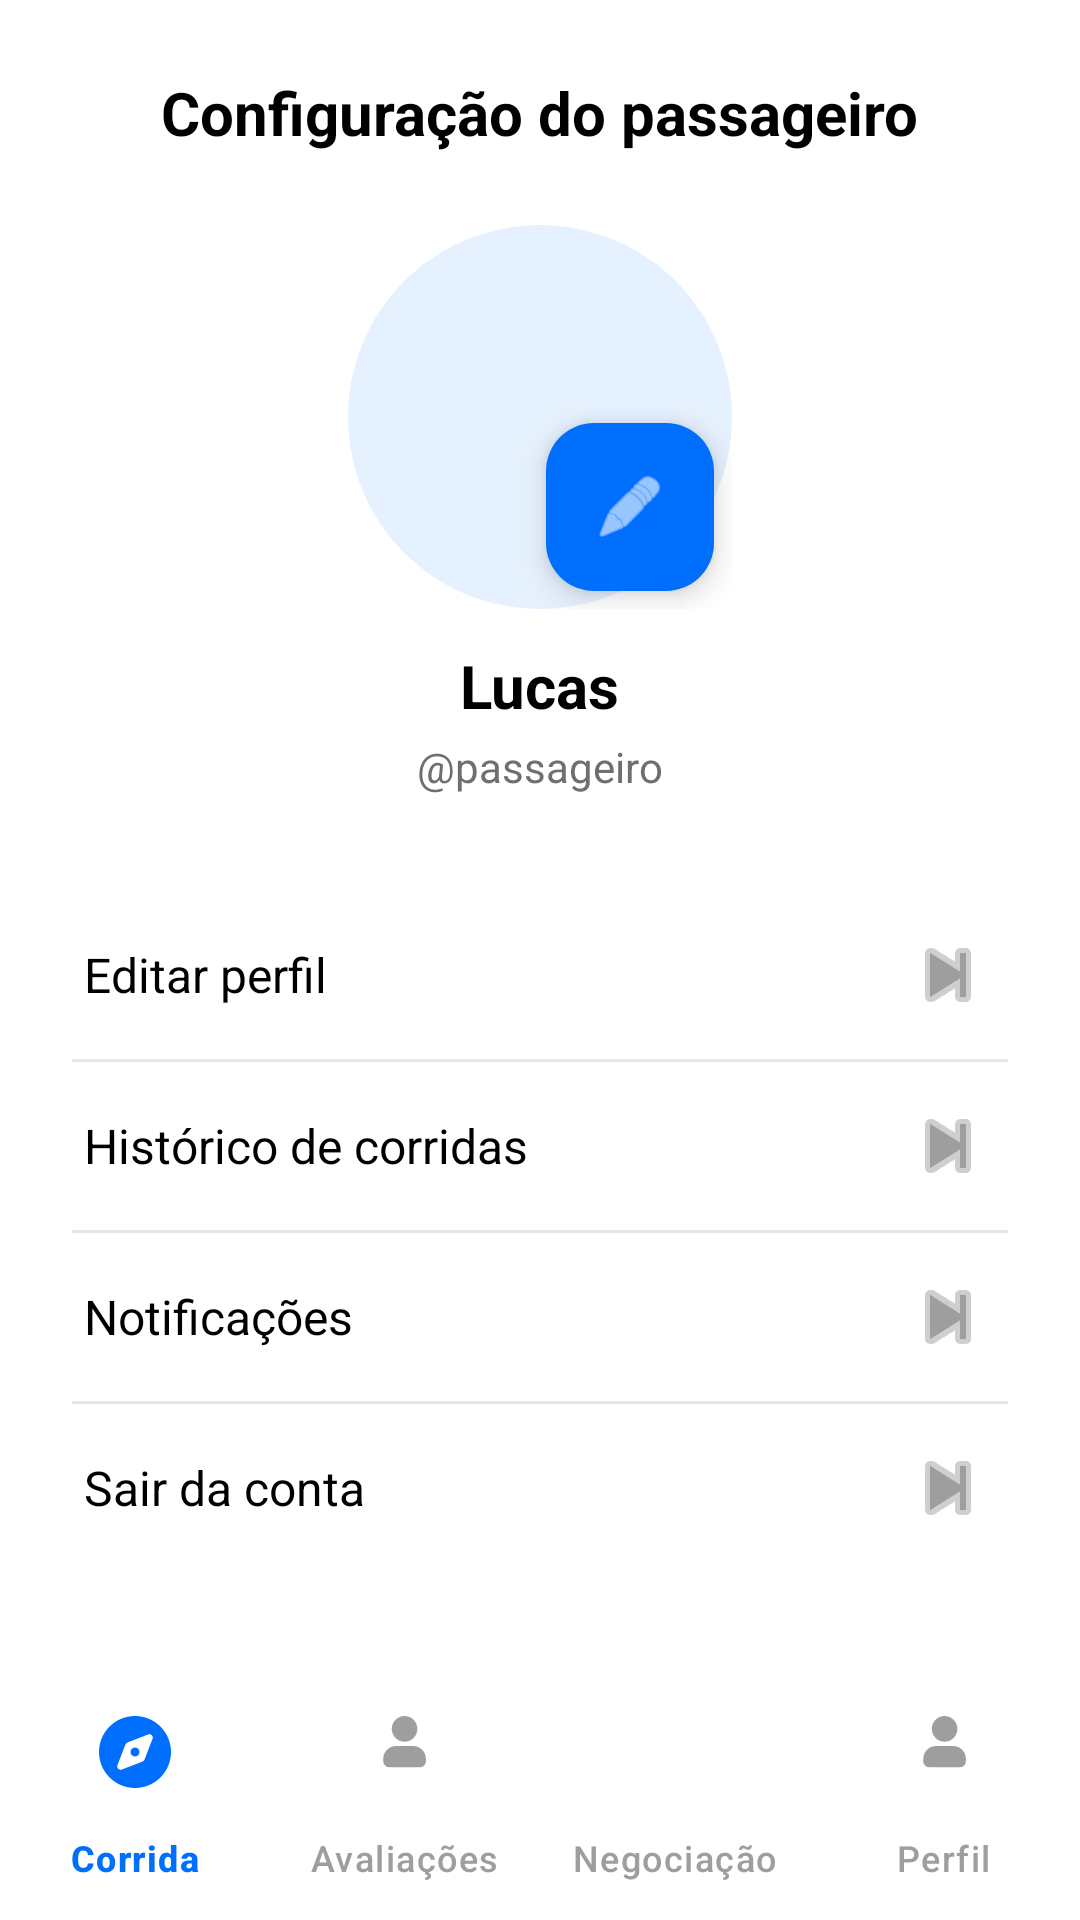

Produce the Android XML layout that renders to this screen, including the resource entries it uses.
<!-- AndroidManifest.xml: application theme Theme.RoutePiresFront -->
<!-- res/layout/activity_configuracao_passageiro.xml -->
<?xml version="1.0" encoding="utf-8"?>
<androidx.constraintlayout.widget.ConstraintLayout xmlns:android="http://schemas.android.com/apk/res/android"
    xmlns:app="http://schemas.android.com/apk/res-auto"
    xmlns:tools="http://schemas.android.com/tools"
    android:layout_width="match_parent"
    android:layout_height="match_parent"
    android:background="@color/white"
    tools:context=".ConfiguracaoPassageiroActivity">

    <TextView
        android:id="@+id/tvTituloConfiguracao"
        android:layout_width="wrap_content"
        android:layout_height="wrap_content"
        android:layout_marginTop="24dp"
        android:text="@string/configuracao_titulo_passageiro"
        android:textColor="@color/black"
        android:textSize="20sp"
        android:textStyle="bold"
        app:layout_constraintEnd_toEndOf="parent"
        app:layout_constraintStart_toStartOf="parent"
        app:layout_constraintTop_toTopOf="parent" />

    <androidx.core.widget.NestedScrollView
        android:id="@+id/scrollConteudo"
        android:layout_width="0dp"
        android:layout_height="0dp"
        android:fillViewport="true"
        android:paddingStart="24dp"
        android:paddingEnd="24dp"
        app:layout_constraintBottom_toTopOf="@id/menuInferior"
        app:layout_constraintEnd_toEndOf="parent"
        app:layout_constraintStart_toStartOf="parent"
        app:layout_constraintTop_toBottomOf="@id/tvTituloConfiguracao">

        <LinearLayout
            android:layout_width="match_parent"
            android:layout_height="wrap_content"
            android:orientation="vertical"
            android:paddingBottom="24dp">

            <LinearLayout
                android:layout_width="match_parent"
                android:layout_height="wrap_content"
                android:gravity="center_horizontal"
                android:orientation="vertical"
                android:paddingTop="24dp"
                android:paddingBottom="24dp">

                <FrameLayout
                    android:layout_width="128dp"
                    android:layout_height="128dp">

                    <ImageView
                        android:id="@+id/ivAvatar"
                        android:layout_width="match_parent"
                        android:layout_height="match_parent"
                        android:background="@drawable/profile_avatar_background"
                        android:contentDescription="@string/configuracao_avatar_descricao"
                        android:padding="28dp"
                        android:scaleType="centerInside"
                        android:src="@drawable/ic_launcher_foreground" />

                    <com.google.android.material.floatingactionbutton.FloatingActionButton
                        android:id="@+id/fabEditarFoto"
                        android:layout_width="wrap_content"
                        android:layout_height="wrap_content"
                        android:layout_gravity="bottom|end"
                        android:layout_margin="6dp"
                        android:contentDescription="@string/configuracao_acao_editar"
                        app:backgroundTint="@color/blue"
                        app:fabSize="mini"
                        app:srcCompat="@android:drawable/ic_menu_edit"
                        app:tint="@android:color/white" />
                </FrameLayout>

                <TextView
                    android:id="@+id/tvNome"
                    android:layout_width="wrap_content"
                    android:layout_height="wrap_content"
                    android:layout_marginTop="12dp"
                    android:text="@string/configuracao_passageiro_nome"
                    android:textColor="@color/black"
                    android:textSize="20sp"
                    android:textStyle="bold" />

                <TextView
                    android:id="@+id/tvApelido"
                    android:layout_width="wrap_content"
                    android:layout_height="wrap_content"
                    android:layout_marginTop="4dp"
                    android:text="@string/configuracao_passageiro_apelido"
                    android:textColor="@color/profile_handle_color"
                    android:textSize="14sp" />
            </LinearLayout>

            <LinearLayout
                android:id="@+id/containerOpcoes"
                android:layout_width="match_parent"
                android:layout_height="wrap_content"
                android:layout_marginTop="8dp"
                android:orientation="vertical">

                <LinearLayout
                    android:id="@+id/opcaoEditar"
                    android:layout_width="match_parent"
                    android:layout_height="wrap_content"
                    android:clickable="true"
                    android:focusable="true"
                    android:foreground="?attr/selectableItemBackground"
                    android:gravity="center_vertical"
                    android:minHeight="56dp"
                    android:orientation="horizontal"
                    android:paddingStart="4dp"
                    android:paddingEnd="4dp"
                    android:paddingTop="4dp"
                    android:paddingBottom="4dp">

                    <TextView
                        android:layout_width="0dp"
                        android:layout_height="wrap_content"
                        android:layout_weight="1"
                        android:text="@string/configuracao_opcao_editar"
                        android:textColor="@color/black"
                        android:textSize="16sp" />

                    <ImageView
                        android:layout_width="wrap_content"
                        android:layout_height="wrap_content"
                        android:contentDescription="@string/configuracao_icone_avancar"
                        android:src="@android:drawable/ic_media_next"
                        android:tint="@color/bottom_nav_unselected" />
                </LinearLayout>

                <View
                    android:layout_width="match_parent"
                    android:layout_height="1dp"
                    android:background="@color/divider_color" />

                <LinearLayout
                    android:id="@+id/opcaoHistorico"
                    android:layout_width="match_parent"
                    android:layout_height="wrap_content"
                    android:clickable="true"
                    android:focusable="true"
                    android:foreground="?attr/selectableItemBackground"
                    android:gravity="center_vertical"
                    android:minHeight="56dp"
                    android:orientation="horizontal"
                    android:paddingStart="4dp"
                    android:paddingEnd="4dp"
                    android:paddingTop="4dp"
                    android:paddingBottom="4dp">

                    <TextView
                        android:layout_width="0dp"
                        android:layout_height="wrap_content"
                        android:layout_weight="1"
                        android:text="@string/configuracao_opcao_historico"
                        android:textColor="@color/black"
                        android:textSize="16sp" />

                    <ImageView
                        android:layout_width="wrap_content"
                        android:layout_height="wrap_content"
                        android:contentDescription="@string/configuracao_icone_avancar"
                        android:src="@android:drawable/ic_media_next"
                        android:tint="@color/bottom_nav_unselected" />
                </LinearLayout>

                <View
                    android:layout_width="match_parent"
                    android:layout_height="1dp"
                    android:background="@color/divider_color" />

                <LinearLayout
                    android:id="@+id/opcaoNotificacoes"
                    android:layout_width="match_parent"
                    android:layout_height="wrap_content"
                    android:clickable="true"
                    android:focusable="true"
                    android:foreground="?attr/selectableItemBackground"
                    android:gravity="center_vertical"
                    android:minHeight="56dp"
                    android:orientation="horizontal"
                    android:paddingStart="4dp"
                    android:paddingEnd="4dp"
                    android:paddingTop="4dp"
                    android:paddingBottom="4dp">

                    <TextView
                        android:layout_width="0dp"
                        android:layout_height="wrap_content"
                        android:layout_weight="1"
                        android:text="@string/configuracao_opcao_notificacoes"
                        android:textColor="@color/black"
                        android:textSize="16sp" />

                    <ImageView
                        android:layout_width="wrap_content"
                        android:layout_height="wrap_content"
                        android:contentDescription="@string/configuracao_icone_avancar"
                        android:src="@android:drawable/ic_media_next"
                        android:tint="@color/bottom_nav_unselected" />
                </LinearLayout>

                <View
                    android:layout_width="match_parent"
                    android:layout_height="1dp"
                    android:background="@color/divider_color" />

                <LinearLayout
                    android:id="@+id/opcaoSair"
                    android:layout_width="match_parent"
                    android:layout_height="wrap_content"
                    android:clickable="true"
                    android:focusable="true"
                    android:foreground="?attr/selectableItemBackground"
                    android:gravity="center_vertical"
                    android:minHeight="56dp"
                    android:orientation="horizontal"
                    android:paddingStart="4dp"
                    android:paddingEnd="4dp"
                    android:paddingTop="4dp"
                    android:paddingBottom="4dp">

                    <TextView
                        android:layout_width="0dp"
                        android:layout_height="wrap_content"
                        android:layout_weight="1"
                        android:text="@string/configuracao_opcao_sair"
                        android:textColor="@color/black"
                        android:textSize="16sp" />

                    <ImageView
                        android:layout_width="wrap_content"
                        android:layout_height="wrap_content"
                        android:contentDescription="@string/configuracao_icone_avancar"
                        android:src="@android:drawable/ic_media_next"
                        android:tint="@color/bottom_nav_unselected" />
                </LinearLayout>
            </LinearLayout>
        </LinearLayout>
    </androidx.core.widget.NestedScrollView>

    <com.google.android.material.bottomnavigation.BottomNavigationView
        android:id="@+id/menuInferior"
        android:layout_width="0dp"
        android:layout_height="wrap_content"
        android:background="@android:color/white"
        android:elevation="8dp"
        app:itemIconTint="@color/bottom_nav_item_color"
        app:itemTextColor="@color/bottom_nav_item_color"
        app:labelVisibilityMode="labeled"
        app:layout_constraintBottom_toBottomOf="parent"
        app:layout_constraintEnd_toEndOf="parent"
        app:layout_constraintStart_toStartOf="parent"
        app:menu="@menu/menu_configuracao_bottom_nav" />

</androidx.constraintlayout.widget.ConstraintLayout>
<!-- resources referenced by this layout -->
<resources>
  <color name="black">#000000</color>
  <color name="blue">#006FFD</color>
  <color name="bottom_nav_unselected">#9E9E9E</color>
  <color name="divider_color">#E5E5EA</color>
  <color name="profile_handle_color">#6F6F6F</color>
  <color name="white">#FFFFFF</color>
  <!-- drawable profile_avatar_background (drawable) -->
  <?xml version="1.0" encoding="utf-8"?>
  <shape xmlns:android="http://schemas.android.com/apk/res/android"
      android:shape="oval">
      <solid android:color="@color/profile_blue_light" />
  </shape>
  <string name="configuracao_acao_editar">Editar perfil</string>
  <string name="configuracao_avatar_descricao">Foto do perfil</string>
  <string name="configuracao_icone_avancar">Avan\u00e7ar para a pr\u00f3xima etapa</string>
  <string name="configuracao_opcao_editar">Editar perfil</string>
  <string name="configuracao_opcao_historico">Hist\u00f3rico de corridas</string>
  <string name="configuracao_opcao_notificacoes">Notifica\u00e7\u00f5es</string>
  <string name="configuracao_opcao_sair">Sair da conta</string>
  <string name="configuracao_passageiro_apelido">@passageiro</string>
  <string name="configuracao_passageiro_nome">Lucas</string>
  <string name="configuracao_titulo_passageiro">Configura\u00e7\u00e3o do passageiro</string>
  <style name="Theme.RoutePiresFront" parent="Base.Theme.RoutePiresFront" />
  <color name="profile_blue_light">#E6F1FF</color>
  <style name="Base.Theme.RoutePiresFront" parent="Theme.Material3.DayNight.NoActionBar">
          
          
      </style>
</resources>
